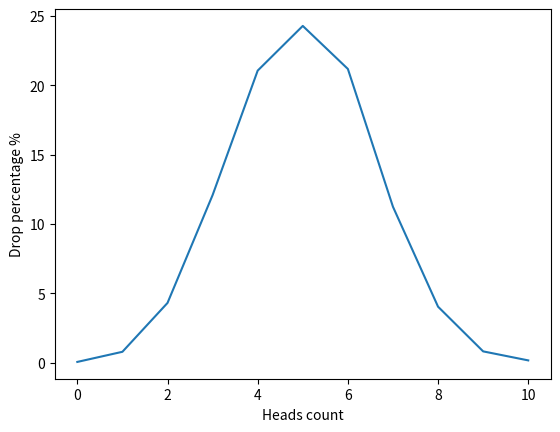

Generate this figure with matplotlib:
import random
import numpy
from matplotlib import pyplot


def flip_coin() -> dict:
    flip_coin_head_values = {
        0: 0,
        1: 0,
        2: 0,
        3: 0,
        4: 0,
        5: 0,
        6: 0,
        7: 0,
        8: 0,
        9: 0,
        10: 0
    }

    for _ in range(10000):
        count_head = 0
        for _ in range(10):
            flip_result = random.randint(0, 1)
            if flip_result == 1:
                count_head += 1

        flip_coin_head_values[count_head] += 1

    for key, values in flip_coin_head_values.items():
        flip_coin_head_values[key] = round(values / 100, 2)

    return flip_coin_head_values


def draw_gaussian_distribution_graph(distribution_results: dict) -> None:
    point_x = numpy.array(list(distribution_results.keys()))
    point_y = numpy.array(list(distribution_results.values()))
    pyplot.plot(point_x, point_y)
    pyplot.xlabel("Heads count")
    pyplot.ylabel("Drop percentage %")
    pyplot.show()


res = flip_coin()
draw_gaussian_distribution_graph(res)
